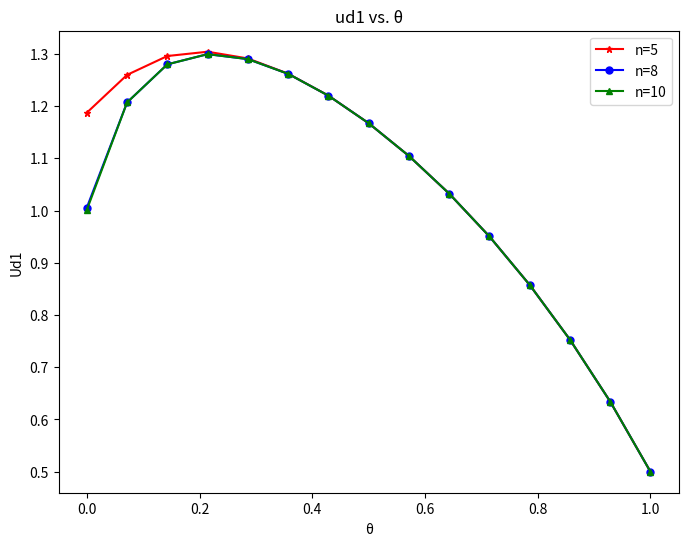
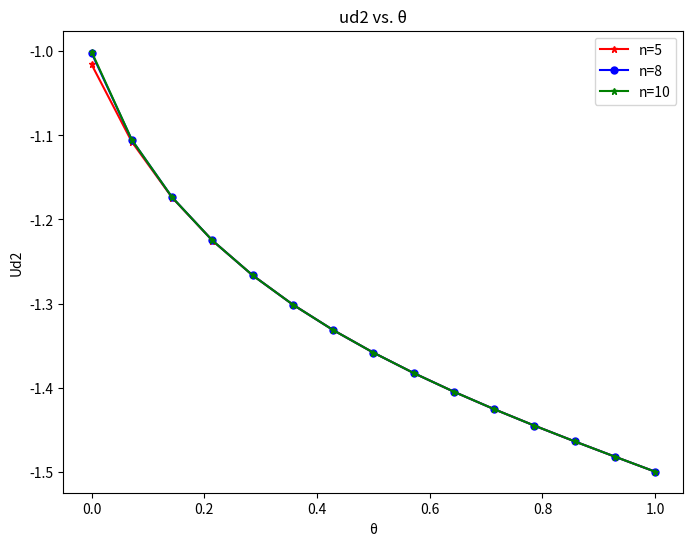
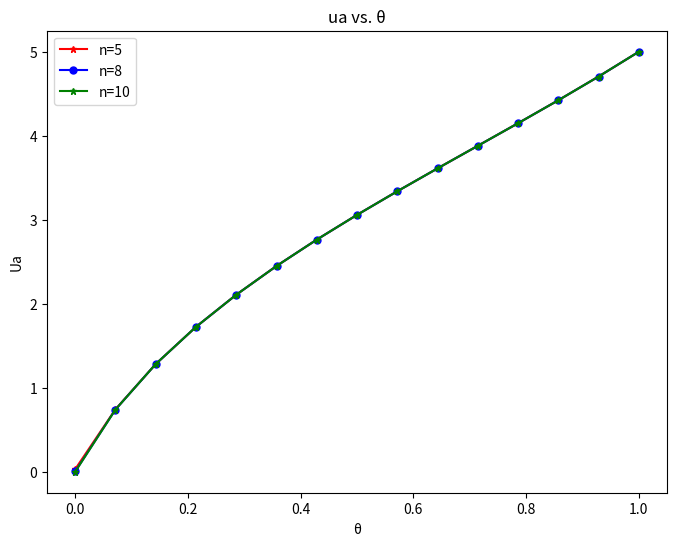

Recreate these plots in Python, in order.
import numpy as np
from matplotlib import pylab as plt


# 定义函数θ-ud1，θ为变量
# 递归计算防御方（端口开放情况下）收益,n为递归轮次，pe为推断，r为当前轮次
def UD1payoff(xt, n, pe, round):
    # 博弈初始配置
    # 端口开放
    vh = 4
    # 端口关闭
    vl = 2
    # 测绘成本
    c = 1
    # 端口不响应成本
    x = 4
    # 攻击方耐心
    t = 1
    # 自然选择概率
    p = 0.5
    # 西塔
    # 递归轮次

    # 耐心随轮次指数增长
    # 递归结束条件
    if round == n:
        UD1 = pe * (
            xt * (-(t**n) * vh + (n + 1) * c - (n * x))
            + (1 - xt) * ((t**n) * vh + (n + 1) * c - (n + 1) * x)
        ) + (1 - pe) * ((t ** (n - 1)) * vh + n * c - n * x)

        return UD1
    elif round == 0:
        UD1 = pe * (
            xt * (-(t**round) * vh + (round + 1) * c - (round * x))
            + (1 - xt) * (UD1payoff(xt, n, pe * (1 - xt), round + 1))
        ) + (1 - pe) * (vh + round * c - round * x)
        return UD1
    else:
        UD1 = pe * (
            xt * (-(t**round) * vh + (round + 1) * c - (round * x))
            + (1 - xt) * (UD1payoff(xt, n, pe * (1 - xt), round + 1))
        ) + (1 - pe) * ((t ** (round - 1)) * vh + round * c - round * x)

        return UD1


# 生成x轴数据
xt = np.linspace(0, 1, 15)
# 计算函数值
y1 = UD1payoff(xt, 3, 0.5, 0)
y2 = UD1payoff(xt, 8, 0.5, 0)
y3 = UD1payoff(xt, 10, 0.5, 0)

# 创建图像
plt.figure(figsize=(8, 6))
plt.plot(xt, y1, label="n=5", marker="*", color="red", markersize="5")
plt.plot(xt, y2, label="n=8", marker="o", color="blue", markersize="5")
plt.plot(xt, y3, label="n=10", marker="^", color="green", markersize="5")

plt.title("ud1 vs. θ")
plt.xlabel("θ")
plt.ylabel("Ud1")
plt.legend()
plt.grid(False)
# plt.show()


# 递归计算防御方（端口关闭情况下）收益,n为递归轮次，pe为推断，r为当前轮次,θ为变量
def UD2payoff(xt, n, pe, round):
    # 博弈初始配置
    # 端口开放
    vh = 4
    # 端口关闭
    vl = 2
    # 测绘成本
    c = 1
    # 端口不响应成本
    x = 4
    # 攻击方耐心
    t = 1
    # 自然选择概率
    p = 0.5
    # 西塔
    # 递归轮次

    # 耐心随轮次指数增长
    # 递归结束条件
    if round == n:
        UD2 = pe * 1 * (-(t**n) * vl + (n + 1) * c) + (1 - pe) * (
            -(t ** (n - 1)) * vl + n * c
        )
        return UD2
    elif round == 0:
        UD2 = pe * 1 * (UD2payoff(xt, n, pe * (1 - xt), round + 1)) + (1 - pe) * (-vl)
        return UD2
    else:
        UD2 = pe * 1 * (UD2payoff(xt, n, pe * (1 - xt), round + 1)) + (1 - pe) * (
            -(t ** (round - 1)) * vl + round * c
        )
        return UD2


# 生成x轴数据
xt = np.linspace(0, 1, 15)
# 计算函数值
y1 = UD2payoff(xt, 5, 0.5, 0)
y2 = UD2payoff(xt, 8, 0.5, 0)
y3 = UD2payoff(xt, 10, 0.5, 0)

# 创建图像
plt.figure(figsize=(8, 6))
plt.plot(xt, y1, label="n=5", marker="*", color="red", markersize="5")
plt.plot(xt, y2, label="n=8", marker="o", color="blue", markersize="5")
plt.plot(xt, y3, label="n=10", marker="*", color="green", markersize="5")
plt.title("ud2 vs. θ")
plt.xlabel("θ")
plt.ylabel("Ud2")
plt.legend()
plt.grid(False)


# 递归计算攻击方（端口关闭情况下）收益,n为递归轮次，pe为推断，r为当前轮次
def ADpayoff_left(xt, n, pe, round):
    # 博弈初始配置
    # 端口开放
    vh = 4
    # 端口关闭
    vl = 2
    # 测绘成本
    c = 1
    # 端口不响应成本
    x = 4
    # 攻击方耐心
    t = 1
    # 自然选择概率
    p = 0.5
    # 西塔
    # 递归轮次

    # 耐心随轮次指数增长
    # 递归结束条件
    if round == n:
        AD_l = pe * (
            xt * ((t**n) * vh - (n + 1) * c)
            + (1 - xt) * (-(t**n) * vh - (n + 1) * c)
        ) + (1 - pe) * (-(t ** (n - 1)) * vh - n * c)
        return AD_l
    elif round == 0:
        AD_l = (
            pe
            * (
                xt * (vh - (round + 1) * c)
                + (1 - xt) * (ADpayoff_left(xt, n, pe * (1 - xt), round + 1))
            )
            + (1 - pe) * vh
        )
        return AD_l
    else:
        AD_l = pe * (
            xt * ((t**round) * vh - (round + 1) * c)
            + (1 - xt) * (ADpayoff_left(xt, n, pe * (1 - xt), round + 1))
        ) + (1 - pe) * (-(t ** (round - 1)) * vh - round * c)
        return AD_l


# 递归计算攻击方（端口开放情况下）收益,n为递归轮次，pe为推断，r为当前轮次
def ADpayoff_right(xt, n, pe, round):
    # 博弈初始配置
    # 端口开放
    vh = 4
    # 端口关闭
    vl = 2
    # 测绘成本
    c = 1
    # 端口不响应成本
    x = 4
    # 攻击方耐心
    t = 1
    # 自然选择概率
    p = 0.5
    # 递归轮次

    # 耐心随轮次指数增长
    # 递归结束条件
    if round == n:
        AD_r = pe * 1 * ((t**n) * (vl) - (n + 1) * c) + (1 - pe) * (
            (t ** (n - 1)) * vl - n * c
        )
        return AD_r
    elif round == 0:
        AD_r = pe * 1 * (ADpayoff_right(xt, n, pe * (1 - xt), round + 1)) + (1 - pe) * (
            vl - round * c
        )
        return AD_r
    else:
        AD_r = pe * 1 * (ADpayoff_right(xt, n, pe * (1 - xt), round + 1)) + (1 - pe) * (
            (t ** (round - 1)) * vl - round * c
        )
        return AD_r


def ADpayoff(xt, n, pe, round):
    return ADpayoff_right(xt, n, pe, round) + ADpayoff_left(xt, n, pe, round)


# 生成x轴数据
xt = np.linspace(0, 1, 15)
# 计算函数值
y1 = ADpayoff(xt, 5, 0.5, 0)
y2 = ADpayoff(xt, 8, 0.5, 0)
y3 = ADpayoff(xt, 10, 0.5, 0)

# 创建图像
plt.figure(figsize=(8, 6))
plt.plot(xt, y1, label="n=5", marker="*", color="red", markersize="5")
plt.plot(xt, y2, label="n=8", marker="o", color="blue", markersize="5")
plt.plot(xt, y3, label="n=10", marker="*", color="green", markersize="5")
plt.title("ua vs. θ")
plt.xlabel("θ")
plt.ylabel("Ua")
plt.legend()
plt.grid(False)
plt.show()

"""
# 递归计算攻击方（端口关闭情况下）收益,n为递归轮次，pe为推断，r为当前轮次
def ADpayoff_left(t, n, pe, round):
    # 博弈初始配置
    # 端口开放
    vh = 4
    # 端口关闭
    vl = 2
    # 测绘成本
    c = 2
    # 端口不响应成本
    x = 4
    # 攻击方耐心
    # 自然选择概率
    p = 0.5
    # 西塔
    xt = 0.23
    # 递归轮次

    # 耐心随轮次指数增长
    # 递归结束条件
    if round == n:
        AD_l = pe * (
            xt * ((t**n) * vh - (n + 1) * c)
            + (1 - xt) * (-(t**n) * vh - (n + 1) * c)
        ) + (1 - pe) * (-(t ** (n - 1)) * vh - n * c)
        return AD_l
    elif round == 0:
        AD_l = (
            pe
            * (
                xt * (vh - (round + 1) * c)
                + (1 - xt) * (ADpayoff_left(t, n, pe * (1 - xt), round + 1))
            )
            + (1 - pe) * vh
        )
        return AD_l
    else:
        AD_l = pe * (
            xt * ((t**round) * vh - (round + 1) * c)
            + (1 - xt) * (ADpayoff_left(t, n, pe * (1 - xt), round + 1))
        ) + (1 - pe) * (-(t ** (round - 1)) * vh - round * c)
        return AD_l



# 递归计算攻击方（端口开放情况下）收益,n为递归轮次，pe为推断，r为当前轮次,t为耐心
def ADpayoff_right(t, n, pe, round):
    # 博弈初始配置
    # 端口开放
    vh = 4
    # 端口关闭
    vl = 2
    # 测绘成本
    c = 2
    # 端口不响应成本
    x = 4
    # 攻击方耐心
    # 自然选择概率
    p = 0.5
    # 西塔
    xt = 0.23
    # 递归轮次

    # 耐心随轮次指数增长
    # 递归结束条件
    if round == n:
        AD_r = pe * 1 * ((t**n) * (vl) - (n + 1) * c) + (1 - pe) * (
            (t ** (n - 1)) * vl - n * c
        )
        return AD_r
    elif round == 0:
        AD_r = pe * 1 * (ADpayoff_right(t, n, pe * (1 - xt), round + 1)) + (1 - pe) * (
            vl - round * c
        )
        return AD_r
    else:
        AD_r = pe * 1 * (ADpayoff_right(t, n, pe * (1 - xt), round + 1)) + (1 - pe) * (
            (t ** (round - 1)) * vl - round * c
        )
        return AD_r


def ADpayoff(t, n, pe, round):
    return ADpayoff_right(t, n, pe, round) + ADpayoff_left(t, n, pe, round)


# 生成x轴数据
t = np.linspace(0, 1, 100)
# 计算函数值
y = ADpayoff(t, 10, 0.5, 0)

# 创建图像
plt.figure(figsize=(8, 6))
plt.plot(xt, y, label="1experiment")
plt.title("Function Plot")
plt.xlabel("t")
plt.ylabel("Ua")
plt.legend()
plt.grid(True)
plt.show()
plt.savefig("t-ua.png")  # 可以保存为其他格式，如PDF
"""
